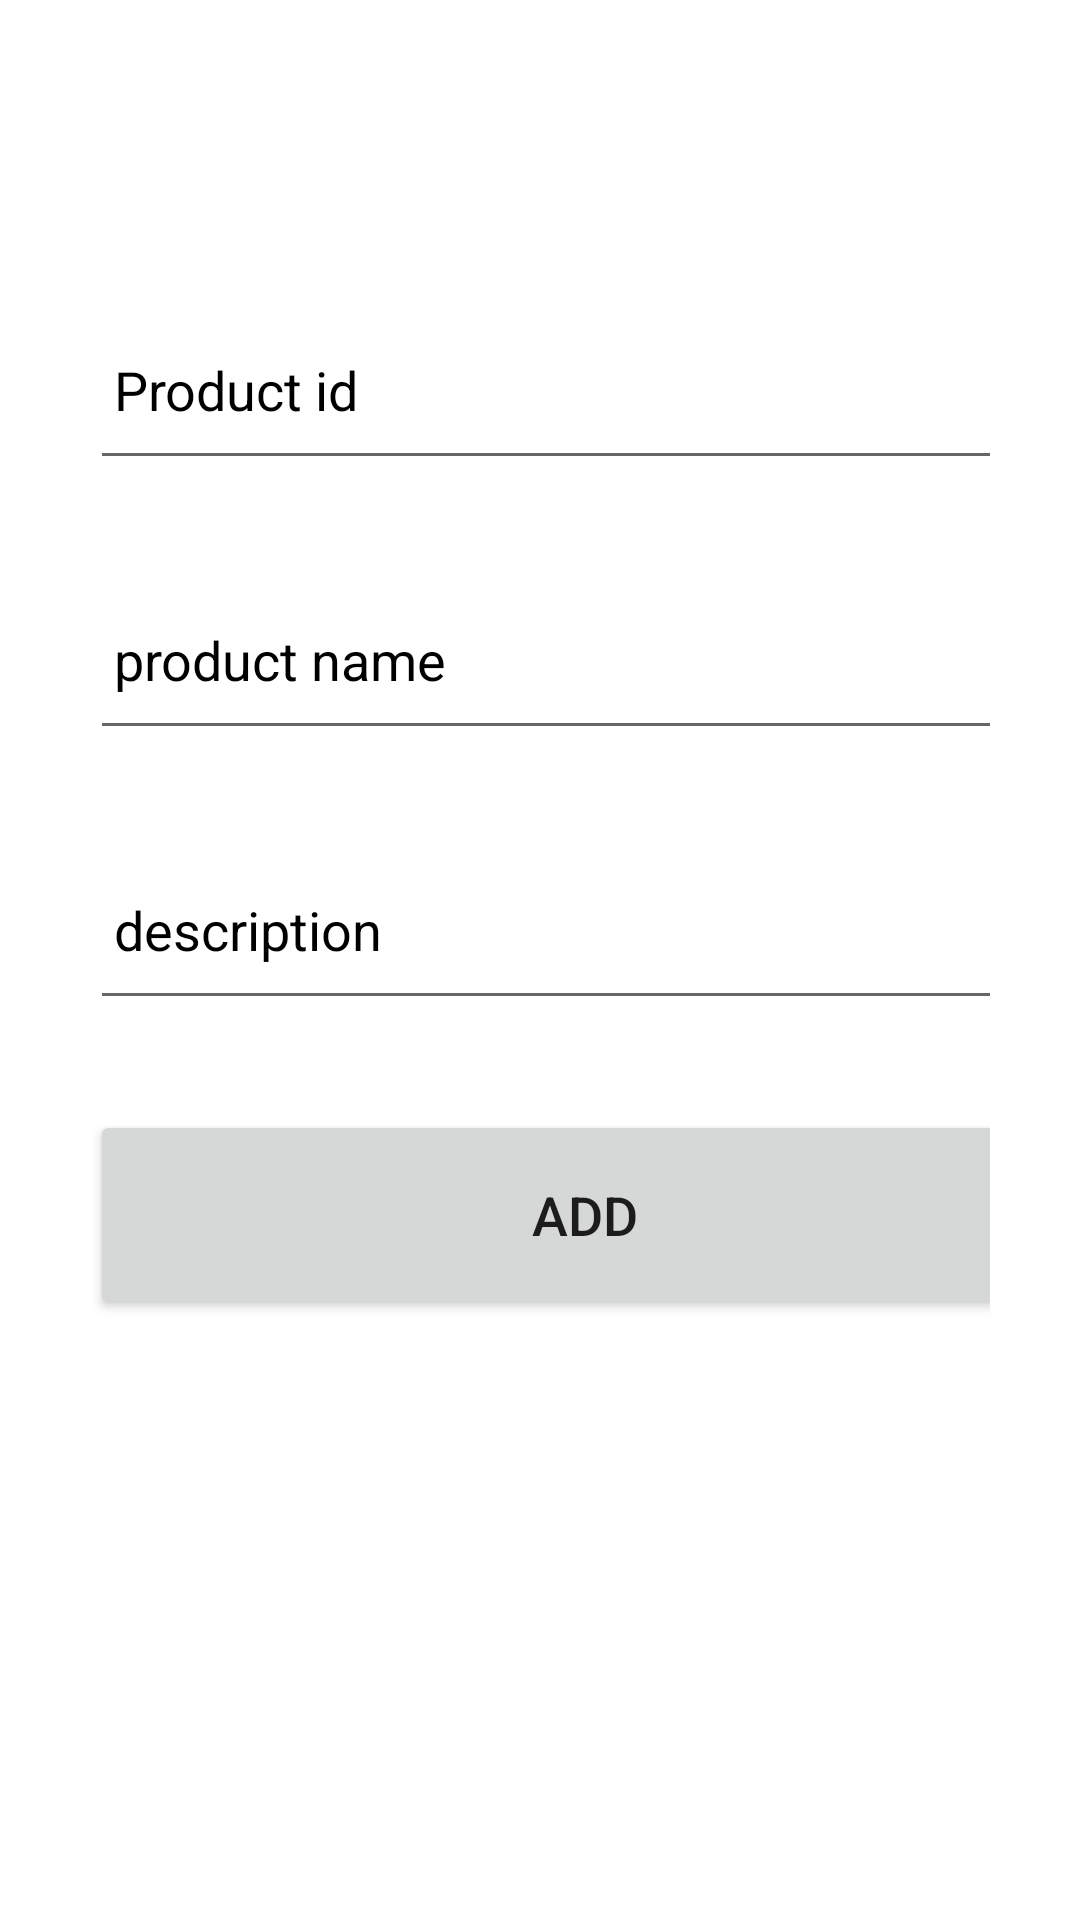

Layout XML and referenced resources for this Android screen:
<!-- AndroidManifest.xml: application theme Theme.ProductCreation -->
<!-- res/layout/activity_home.xml -->
<?xml version="1.0" encoding="utf-8"?>
<LinearLayout xmlns:android="http://schemas.android.com/apk/res/android"
    xmlns:app="http://schemas.android.com/apk/res-auto"
    xmlns:tools="http://schemas.android.com/tools"
    android:layout_width="match_parent"
    android:layout_height="match_parent"
    tools:context=".HomeActivity"
    android:padding="30dp">



























































    <LinearLayout
        android:layout_width="match_parent"
        android:layout_height="wrap_content"
        android:orientation="vertical">

    <LinearLayout
        android:layout_width="match_parent"
        android:layout_height="wrap_content"
        android:layout_marginTop="40dp"
        android:orientation="vertical"
        >

    <EditText
        android:id ="@+id/product_id"
        android:layout_width="350dp"
        android:layout_height="60dp"
        android:layout_marginTop="30dp"
        android:padding="8dp"
        android:hint ="Product id"
        android:inputType="text"
        android:textColorHint="@color/black"

         />
    <EditText
        android:id="@+id/product_name"
        android:layout_width="350dp"
        android:layout_height="60dp"
        android:layout_marginTop="30dp"
        android:hint="product name"
        android:inputType="text"
        android:padding="8dp"
        android:textColorHint="@color/black"/>


    <EditText
        android:id="@+id/description"
        android:layout_width="350dp"
        android:layout_height="60dp"
        android:layout_marginTop="30dp"
        android:hint="description"
        android:inputType="textMultiLine"
        android:padding="8dp"
        android:textColorHint="@color/black"/>

    <Button
        android:id="@+id/addButton"
        android:layout_width="330dp"
        android:layout_height="70dp"
        android:layout_marginTop="30dp"
        android:text="Add"
        android:textSize="18sp"
        app:cornerRadius="30dp" />



</LinearLayout>

    </LinearLayout>

</LinearLayout>
<!-- resources referenced by this layout -->
<resources>
  <color name="black">#FF000000</color>
  <style name="Theme.ProductCreation" parent="Theme.MaterialComponents.DayNight.DarkActionBar">
          
          <item name="colorPrimary">@color/lavender</item>
          <item name="colorPrimaryVariant">@color/gray</item>
          <item name="colorOnPrimary">@color/white</item>
          
          <item name="colorSecondary">@color/teal_200</item>
          <item name="colorSecondaryVariant">@color/teal_700</item>
          <item name="colorOnSecondary">@color/black</item>
          
          <item name="android:statusBarColor">?attr/colorPrimaryVariant</item>
          
      </style>
  <color name="lavender">#8692f7</color>
  <color name="gray">#808080</color>
  <color name="white">#FFFFFFFF</color>
  <color name="teal_200">#FF03DAC5</color>
  <color name="teal_700">#FF018786</color>
</resources>
